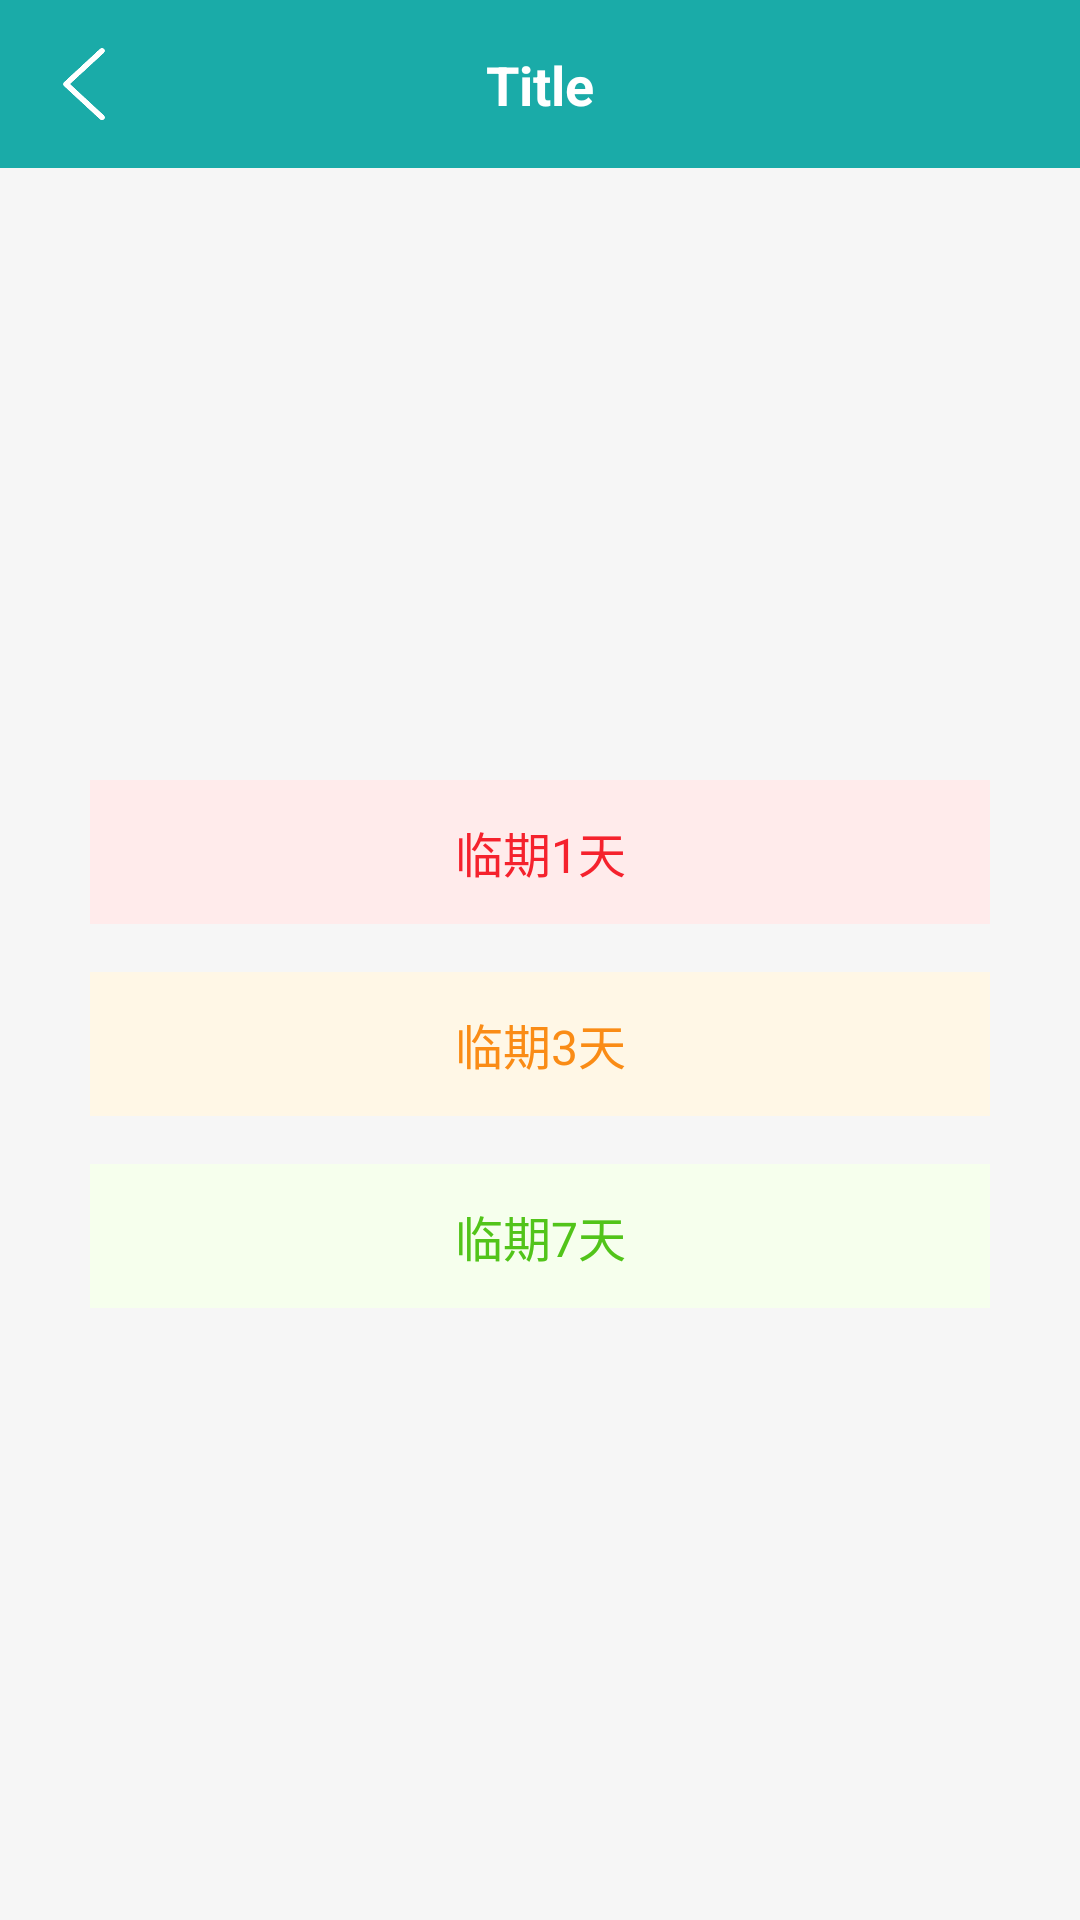

Android layout source for this screen:
<!-- AndroidManifest.xml: application theme Theme.Note -->
<!-- res/layout/fragment_goods_remind_choice.xml -->
<?xml version="1.0" encoding="utf-8"?>
<layout xmlns:android="http://schemas.android.com/apk/res/android">

    <LinearLayout
        android:layout_width="match_parent"
        android:layout_height="match_parent"
        android:orientation="vertical"
        android:background="@color/main_grey_bg">

        <include
            android:id="@+id/includeToolbar"
            layout="@layout/item_toolbar" />

        <LinearLayout
            android:layout_width="match_parent"
            android:layout_height="0dp"
            android:layout_weight="1"
            android:gravity="center"
            android:orientation="vertical">

            <TextView
                android:id="@+id/tvRemind1"
                android:layout_width="300dp"
                android:layout_height="48dp"
                android:layout_marginHorizontal="40dp"
                android:background="#FFEBEB"
                android:gravity="center"
                android:text="临期1天"
                android:textColor="#F5222D"
                android:textSize="16sp" />

            <View
                android:layout_width="0dp"
                android:layout_height="16dp" />

            <TextView
                android:id="@+id/tvRemind3"
                android:layout_width="300dp"
                android:layout_height="48dp"
                android:layout_marginHorizontal="40dp"
                android:background="#FFF7E6"
                android:gravity="center"
                android:text="临期3天"
                android:textColor="#FA8C16"
                android:textSize="16sp" />

            <View
                android:layout_width="0dp"
                android:layout_height="16dp" />

            <TextView
                android:id="@+id/tvRemind7"
                android:layout_width="300dp"
                android:layout_height="48dp"
                android:layout_marginHorizontal="40dp"
                android:background="#F6FFED"
                android:gravity="center"
                android:text="临期7天"
                android:textColor="#52C41A"
                android:textSize="16sp" />
        </LinearLayout>

    </LinearLayout>
</layout>
<!-- res/layout/item_toolbar.xml (included above) -->
<?xml version="1.0" encoding="utf-8"?>
<LinearLayout
    xmlns:android="http://schemas.android.com/apk/res/android"
    xmlns:app="http://schemas.android.com/apk/res-auto"
    android:layout_width="match_parent"
    android:layout_height="wrap_content"
    android:orientation="vertical"
    android:background="?attr/colorPrimary">

    
    <View
        android:id="@+id/statusBarSpacer"
        android:layout_width="match_parent"
        android:layout_height="0dp" />

    
    <androidx.constraintlayout.widget.ConstraintLayout
        android:layout_width="match_parent"
        android:layout_height="56dp"
        android:background="@color/main_color">

        <ImageView
            android:id="@+id/ivBack"
            android:layout_width="40dp"
            android:layout_height="40dp"
            android:layout_marginStart="8dp"
            android:padding="8dp"
            android:src="@drawable/ic_back"
            app:layout_constraintBottom_toBottomOf="parent"
            app:layout_constraintStart_toStartOf="parent"
            app:layout_constraintTop_toTopOf="parent"/>

        <TextView
            android:id="@+id/tvTitle"
            android:layout_width="0dp"
            android:layout_height="wrap_content"
            android:ellipsize="end"
            android:gravity="center"
            android:maxLines="1"
            android:text="Title"
            android:textColor="@android:color/white"
            android:textSize="18sp"
            android:textStyle="bold"
            android:layout_marginStart="56dp"
            android:layout_marginEnd="56dp"
            app:layout_constraintBottom_toBottomOf="@id/ivBack"
            app:layout_constraintEnd_toEndOf="parent"
            app:layout_constraintStart_toStartOf="parent"
            app:layout_constraintTop_toTopOf="@id/ivBack"/>
    </androidx.constraintlayout.widget.ConstraintLayout>

</LinearLayout>
<!-- resources referenced by this layout -->
<resources>
  <color name="main_color">#1AABA8</color>
  <color name="main_grey_bg">#f6f6f6</color>
  <!-- drawable ic_back: png bitmap (drawable, 2843 bytes) -->
  <style name="Theme.Note" parent="Theme.AppCompat.Light.NoActionBar" />
</resources>
